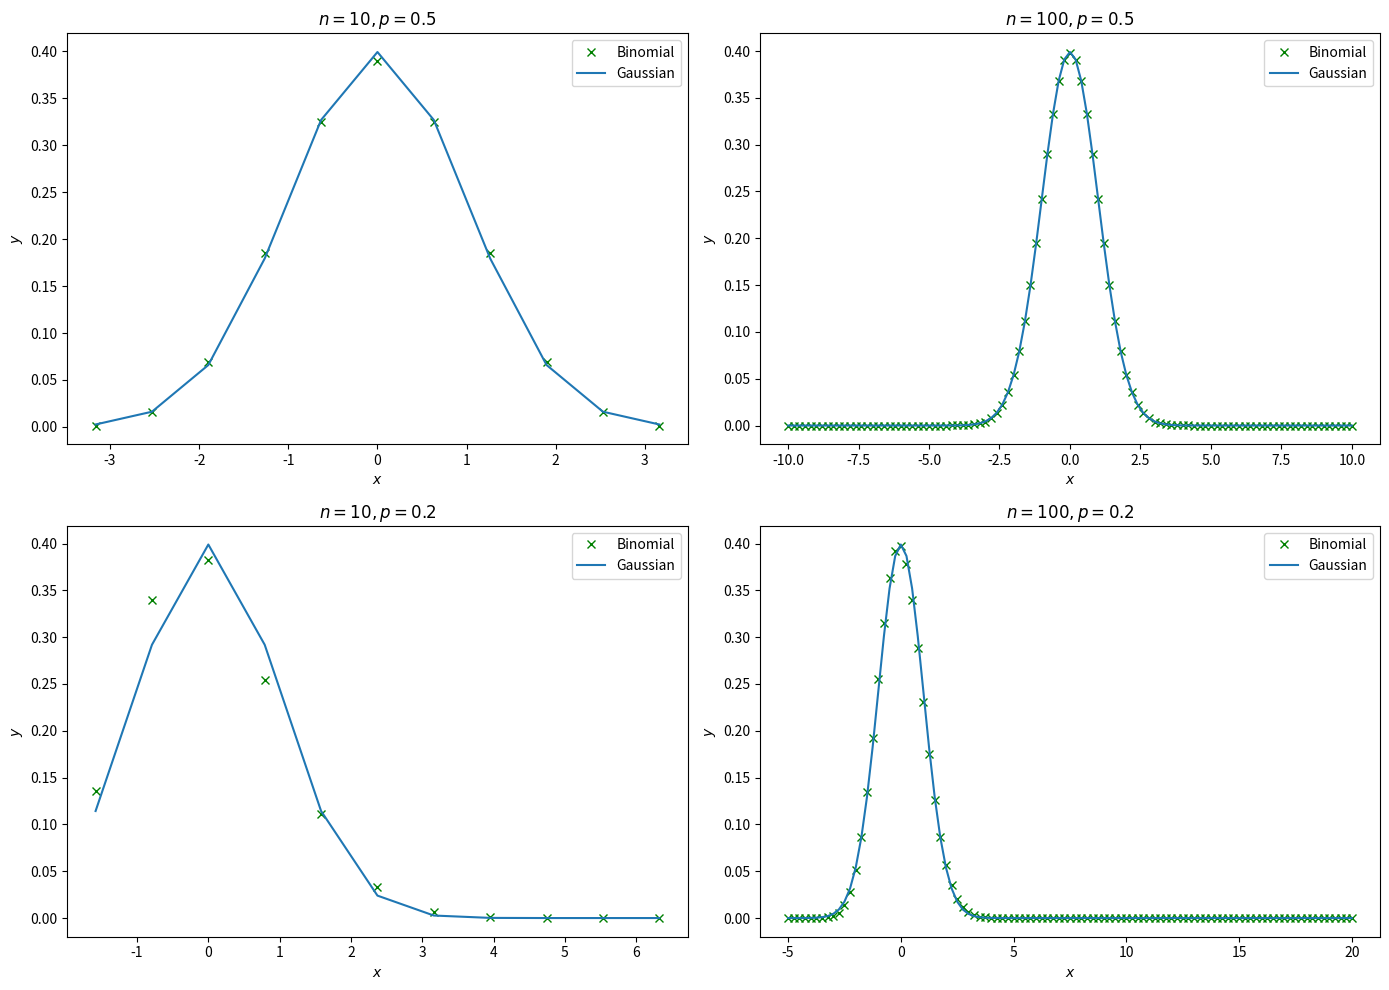

Write the Python code that produced this figure.
from scipy.stats import binom
import matplotlib.pyplot as plt
import numpy as np


"""
GTM: It is more helpful to plot binomial values for n=10,n=100 and Gaussian 
     (three at the same plot) for each p values.
given points: 5
"""

def x(n, p):
    """Convert x coordinate of binomial distribution

    An approximation of B(n, p) is N(np, np(1-p))

    Args:
        n: number of trials
        p: success probability for each trial

    Returns:
        adjusted x coordinate

    Reference:
        https://en.wikipedia.org/wiki/Binomial_distribution#Normal_approximation

    """
    j = np.arange(0, n + 1)
    n = np.ones(n + 1) * n
    q = 1 - p
    return (j - n * p) / np.sqrt(n * p * q)


def y(n, p):
    """Convert y coordinate of binomial distribution

    An approximation of B(n, p) is N(np, np(1-p))

    Args:
        n: number of trials
        p: success probability for each trial

    Returns:
        adjusted y coordinate

    Reference:
        https://en.wikipedia.org/wiki/Binomial_distribution#Normal_approximation

    """
    j = np.arange(0, n + 1)
    n = np.ones(n + 1) * n
    q = 1 - p
    return np.sqrt(n * p * q) * binom.pmf(j, n, p)


def norm_pdf(x):
    """Compute the p.d.f of a Gaussian distribution with mean 0 variance 1

    Args:
        x: output of a random variable

    Returns:
        the probability density

    """
    return 1 / np.sqrt(2 * np.pi) * np.e ** (-x ** 2 / 2)


def draw_subplot(ax, n, p):
    """Draw subplot

    Args:
        ax: a matplotlib axes object
        n: number of trials
        p: success probability for each trial

    Returns:
        None

    """
    ax.plot(x(n, p), y(n, p), 'gx', label='Binomial')
    ax.plot(x(n, p), norm_pdf(x(n, p)), label='Gaussian')
    ax.legend()
    ax.set_title('$n = {}, p = {}$'.format(n, p))
    ax.set_xlabel('$x$')
    ax.set_ylabel('$y$')


if __name__ == '__main__':
    plt.rc('figure', figsize=(14, 10))

    fig = plt.figure()
    # fig.suptitle('Binomial Distribution vs. Gaussian Distribution')

    ax1 = fig.add_subplot(2, 2, 1)
    draw_subplot(ax1, n=10, p=0.5)

    ax2 = fig.add_subplot(2, 2, 2)
    draw_subplot(ax2, n=100, p=0.5)

    ax3 = fig.add_subplot(2, 2, 3)
    draw_subplot(ax3, n=10, p=0.2)

    ax4 = fig.add_subplot(2, 2, 4)
    draw_subplot(ax4, n=100, p=0.2)

    fig.tight_layout()

    #plt.savefig('p2.pdf')
    plt.show()

    """Comment
    The basic approximation generally improves as n increases and is better when p is not near to 0 or 1.
    """
